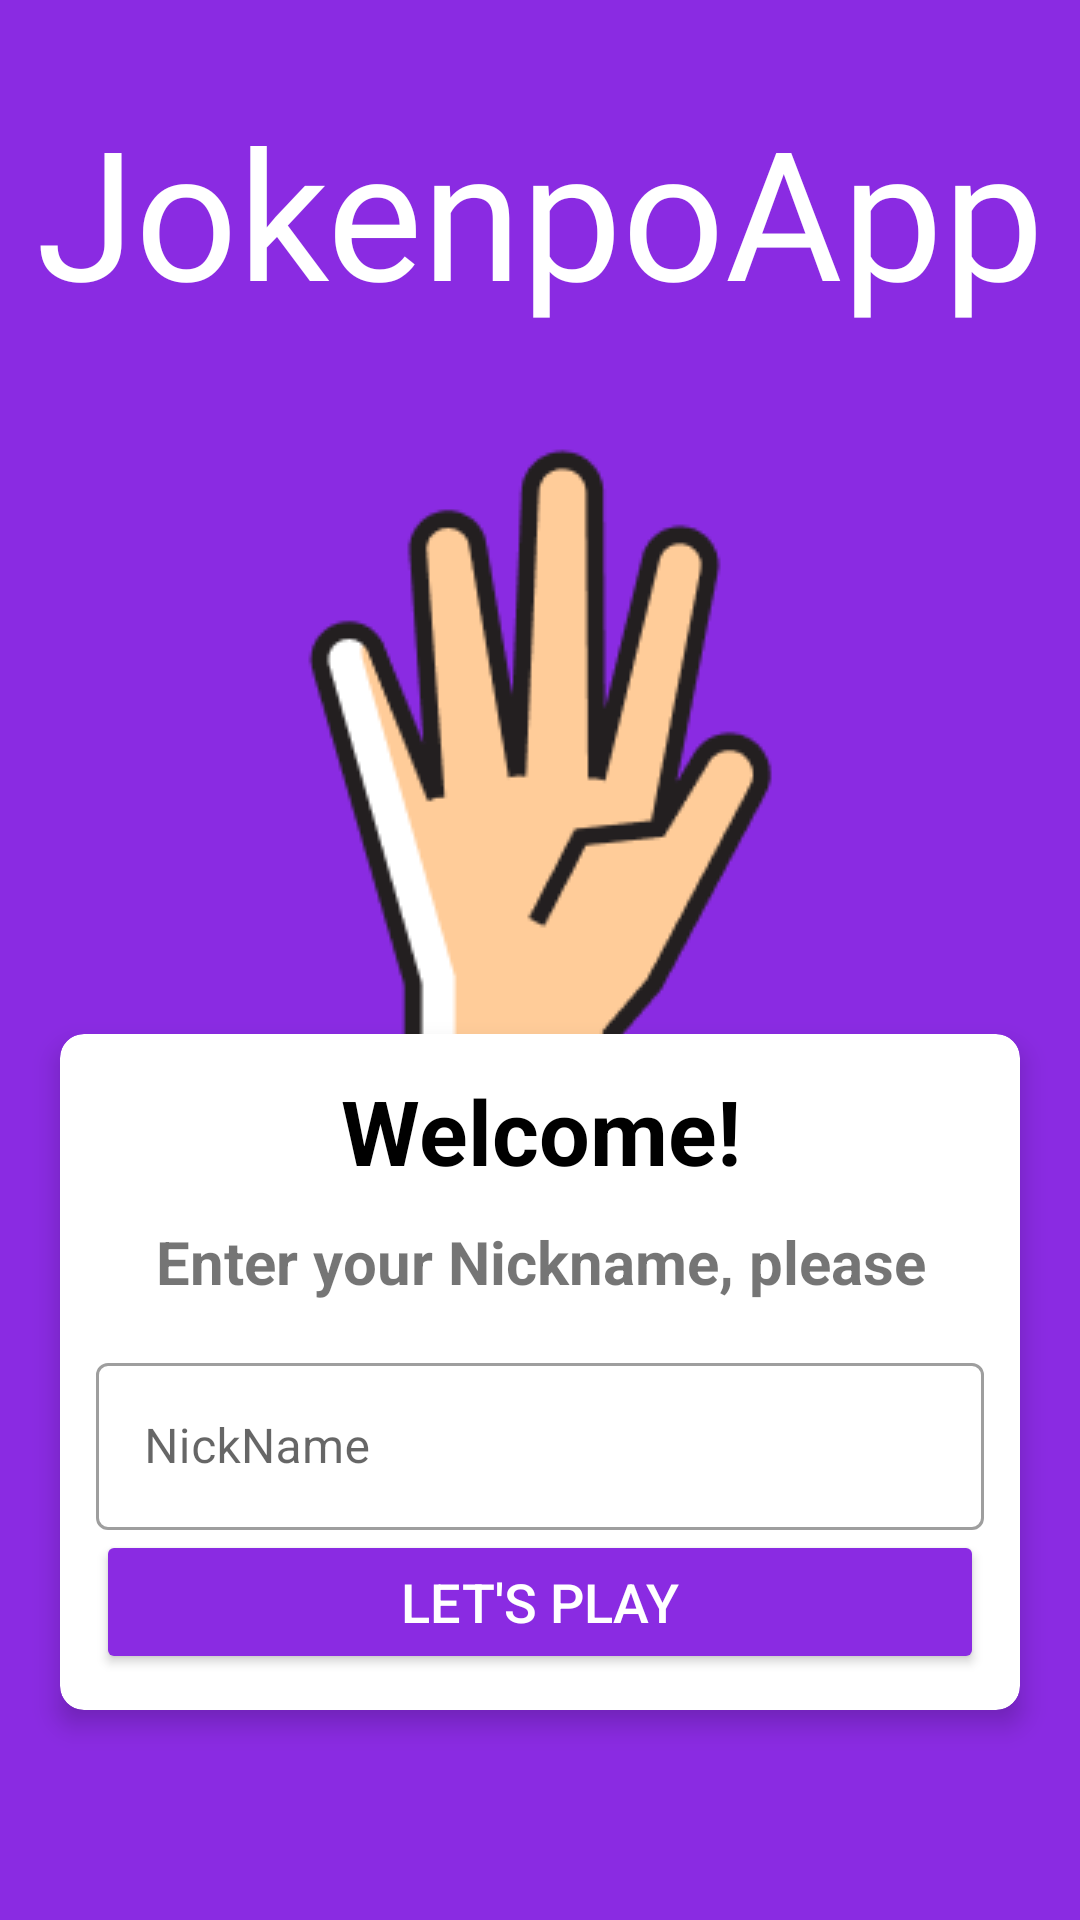

Reconstruct the res/layout file that produces this screen, plus the resources it refers to.
<!-- AndroidManifest.xml: application theme Theme.JoKenPo -->
<!-- res/layout/fragment_jokenpo_nickname_game.xml -->
<?xml version="1.0" encoding="utf-8"?>
<androidx.constraintlayout.widget.ConstraintLayout xmlns:android="http://schemas.android.com/apk/res/android"
    xmlns:app="http://schemas.android.com/apk/res-auto"
    xmlns:tools="http://schemas.android.com/tools"
    android:layout_width="match_parent"
    android:layout_height="match_parent"
    android:background="@drawable/background_config"
    tools:context=".fragments.JokenpoNicknameFragment">

    <androidx.constraintlayout.widget.ConstraintLayout
        android:layout_width="match_parent"
        android:layout_height="match_parent"
        app:layout_constraintBottom_toBottomOf="parent"
        app:layout_constraintEnd_toEndOf="parent"
        app:layout_constraintStart_toStartOf="parent"
        app:layout_constraintTop_toTopOf="parent">

        <androidx.cardview.widget.CardView
            android:id="@+id/cardView"
            android:layout_width="match_parent"
            android:layout_height="wrap_content"
            android:layout_marginStart="20dp"
            android:layout_marginEnd="20dp"
            android:layout_marginBottom="70dp"
            android:background="@color/white"
            app:cardCornerRadius="8dp"
            app:cardElevation="5dp"
            app:layout_constraintBottom_toBottomOf="parent"
            app:layout_constraintEnd_toEndOf="parent"
            app:layout_constraintStart_toStartOf="parent">

            <androidx.constraintlayout.widget.ConstraintLayout
                android:layout_width="match_parent"
                android:layout_height="match_parent"
                android:padding="12dp">

                <androidx.appcompat.widget.AppCompatTextView
                    android:id="@+id/welcomeTextView"
                    android:layout_width="match_parent"
                    android:layout_height="wrap_content"
                    android:layout_marginStart="10dp"
                    android:layout_marginEnd="10dp"
                    android:gravity="center"
                    android:text="@string/welcome"
                    android:textColor="@color/black"
                    android:textSize="30sp"
                    android:textStyle="bold"
                    app:layout_constraintEnd_toEndOf="parent"
                    app:layout_constraintStart_toStartOf="parent"
                    app:layout_constraintTop_toTopOf="parent" />

                <androidx.appcompat.widget.AppCompatTextView
                    android:id="@+id/nicknameTextView"
                    android:layout_width="match_parent"
                    android:layout_height="wrap_content"
                    android:layout_marginTop="10dp"
                    android:gravity="center"
                    android:text="@string/enter_nickname"
                    android:textSize="20sp"
                    android:textStyle="bold"
                    app:layout_constraintEnd_toEndOf="parent"
                    app:layout_constraintStart_toStartOf="parent"
                    app:layout_constraintTop_toBottomOf="@+id/welcomeTextView" />

                <androidx.appcompat.widget.AppCompatButton
                    android:id="@+id/startGameBtn"
                    android:layout_width="match_parent"
                    android:layout_height="wrap_content"
                    android:backgroundTint="@color/background_config_color"
                    android:text="@string/let_s_play"
                    android:textColor="@color/white"
                    android:textSize="18sp"
                    app:layout_constraintEnd_toEndOf="parent"
                    app:layout_constraintStart_toStartOf="@+id/textInputLayout"
                    app:layout_constraintTop_toBottomOf="@+id/textInputLayout">

                </androidx.appcompat.widget.AppCompatButton>

                <com.google.android.material.textfield.TextInputLayout
                    android:id="@+id/textInputLayout"
                    style="@style/Widget.MaterialComponents.TextInputLayout.OutlinedBox"
                    android:layout_width="match_parent"
                    android:layout_height="wrap_content"
                    android:layout_marginTop="15dp"
                    app:layout_constraintEnd_toEndOf="parent"
                    app:layout_constraintStart_toStartOf="parent"
                    app:layout_constraintTop_toBottomOf="@+id/nicknameTextView">

                    <androidx.appcompat.widget.AppCompatEditText
                        android:id="@+id/nicknameEditText"
                        android:layout_width="match_parent"
                        android:layout_height="wrap_content"
                        android:hint="@string/nickname_hint"
                        android:textColor="@color/kind_black"
                        android:textColorHint="@color/gray" />


                </com.google.android.material.textfield.TextInputLayout>

            </androidx.constraintlayout.widget.ConstraintLayout>

        </androidx.cardview.widget.CardView>

        <androidx.appcompat.widget.AppCompatImageView
            android:id="@+id/jokenpoLogoImageView"
            android:layout_width="wrap_content"
            android:layout_height="wrap_content"
            android:src="@drawable/hand_logo"
            app:layout_constraintEnd_toEndOf="parent"
            app:layout_constraintStart_toStartOf="parent"
            app:layout_constraintTop_toTopOf="parent" />

        <androidx.appcompat.widget.AppCompatTextView
            android:id="@+id/jokenpoAppTextView"
            android:layout_width="wrap_content"
            android:layout_height="wrap_content"
            android:layout_marginTop="30dp"
            android:fontFamily="@font/lato_bold"
            android:text="@string/jokenpo_app_logo"
            android:textColor="@color/white"
            android:textSize="60sp"
            app:layout_constraintEnd_toEndOf="parent"
            app:layout_constraintStart_toStartOf="parent"
            app:layout_constraintTop_toTopOf="parent" />
    </androidx.constraintlayout.widget.ConstraintLayout>

</androidx.constraintlayout.widget.ConstraintLayout>
<!-- resources referenced by this layout -->
<resources>
  <color name="background_config_color">#8A2BE2</color>
  <color name="black">#FF000000</color>
  <color name="gray">#7A8089</color>
  <color name="kind_black">#363A43</color>
  <color name="white">#FFFFFFFF</color>
  <!-- drawable background_config (drawable) -->
  <?xml version="1.0" encoding="utf-8"?>
  <shape xmlns:android="http://schemas.android.com/apk/res/android"
      android:shape="rectangle">
  
      <solid
          android:color="@color/background_config_color" />
  
  </shape>
  <!-- drawable hand_logo: png bitmap (drawable, 9249 bytes) -->
  <string name="enter_nickname">Enter your Nickname, please</string>
  <string name="jokenpo_app_logo">JokenpoApp</string>
  <string name="let_s_play">Let\'s Play</string>
  <string name="nickname_hint">NickName</string>
  <string name="welcome">Welcome!</string>
  <style name="Theme.JoKenPo" parent="Theme.MaterialComponents.DayNight.NoActionBar">
          
          <item name="colorPrimary">@color/purple_500</item>
          <item name="colorPrimaryVariant">@color/purple_700</item>
          <item name="colorOnPrimary">@color/white</item>
          
          <item name="colorSecondary">@color/teal_200</item>
          <item name="colorSecondaryVariant">@color/teal_700</item>
          <item name="colorOnSecondary">@color/black</item>
          
          <item name="android:statusBarColor" tools:targetApi="l">?attr/colorPrimaryVariant</item>
          
      </style>
  <color name="purple_500">#FF6200EE</color>
  <color name="purple_700">#FF3700B3</color>
  <color name="teal_200">#FF03DAC5</color>
  <color name="teal_700">#FF018786</color>
</resources>
